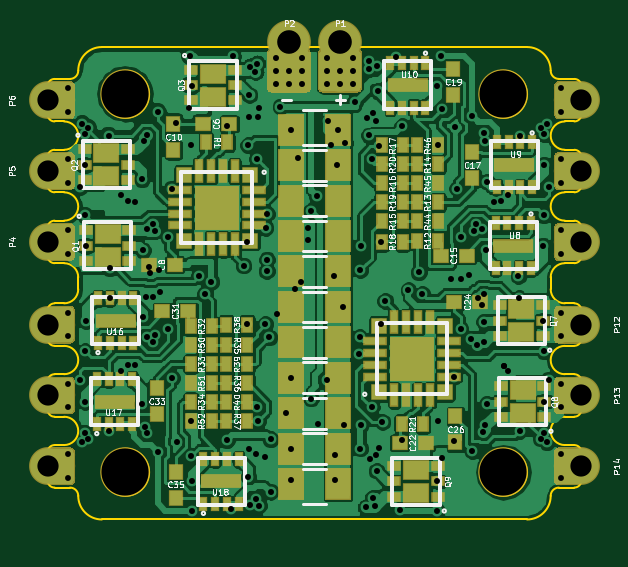
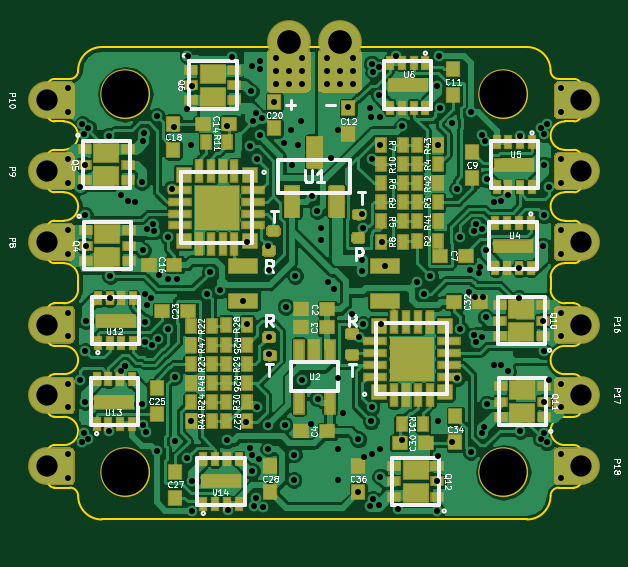
Circuit board: 8 layer files. Board 22.6 x 20.0 mm.
- bottom_copper: 6s4in1-B.Cu.gbl (241276 bytes)
- bottom_mask: 6s4in1-B.Mask.gbs (54134 bytes)
- bottom_silk: 6s4in1-B.SilkS.gbo (63896 bytes)
- outline: 6s4in1-Edge.Cuts.gm1 (6139 bytes)
- top_copper: 6s4in1-F.Cu.gtl (226489 bytes)
- top_mask: 6s4in1-F.Mask.gts (34227 bytes)
- top_silk: 6s4in1-F.SilkS.gto (58860 bytes)
- drill: 6s4in1.drl (4902 bytes)

=== bottom_copper: 6s4in1-B.Cu.gbl (241276 bytes, source omitted) ===
=== bottom_mask: 6s4in1-B.Mask.gbs (54134 bytes, source omitted) ===
=== bottom_silk: 6s4in1-B.SilkS.gbo (63896 bytes, source omitted) ===
=== outline: 6s4in1-Edge.Cuts.gm1 ===
G04 #@! TF.GenerationSoftware,KiCad,Pcbnew,(2018-02-05 revision d1a45d147)-makepkg*
G04 #@! TF.CreationDate,2019-01-14T08:16:46-05:00*
G04 #@! TF.ProjectId,6s4in1,367334696E312E6B696361645F706362,rev?*
G04 #@! TF.SameCoordinates,Original*
G04 #@! TF.FileFunction,Profile,NP*
%FSLAX46Y46*%
G04 Gerber Fmt 4.6, Leading zero omitted, Abs format (unit mm)*
G04 Created by KiCad (PCBNEW (2018-02-05 revision d1a45d147)-makepkg) date 01/14/19 08:16:46*
%MOMM*%
%LPD*%
G01*
G04 APERTURE LIST*
%ADD10C,0.100000*%
G04 APERTURE END LIST*
D10*
X23000000Y-22000000D02*
G75*
G03X23000000Y-22000000I-1000000J0D01*
G01*
X18700000Y-24650000D02*
X18700000Y-25850000D01*
X18700000Y-21650000D02*
X18700000Y-22850000D01*
X19000000Y-26150000D02*
G75*
G02X18700000Y-25850000I0J300000D01*
G01*
X19400000Y-23150000D02*
G75*
G02X19400000Y-24350000I0J-600000D01*
G01*
X19000000Y-23150000D02*
X19400000Y-23150000D01*
X18700000Y-21650000D02*
G75*
G02X19000000Y-21350000I300000J0D01*
G01*
X18700000Y-24650000D02*
G75*
G02X19000000Y-24350000I300000J0D01*
G01*
X19000000Y-23150000D02*
G75*
G02X18700000Y-22850000I0J300000D01*
G01*
X18700000Y-27650000D02*
X18700000Y-28850000D01*
X19000000Y-29150000D02*
G75*
G02X18700000Y-28850000I0J300000D01*
G01*
X18700000Y-27650000D02*
G75*
G02X19000000Y-27350000I300000J0D01*
G01*
X19400000Y-24350000D02*
X19000000Y-24350000D01*
X19000000Y-26150000D02*
X19400000Y-26150000D01*
X19400000Y-26150000D02*
G75*
G02X19400000Y-27350000I0J-600000D01*
G01*
X19400000Y-29150000D02*
G75*
G02X20000000Y-29750000I0J-600000D01*
G01*
X19400000Y-27350000D02*
X19000000Y-27350000D01*
X19000000Y-29150000D02*
X19400000Y-29150000D01*
X19000000Y-21350000D02*
X19650000Y-21350000D01*
X19650000Y-21350000D02*
G75*
G03X20000000Y-21000000I0J350000D01*
G01*
X20000000Y-21000000D02*
G75*
G02X21000000Y-20000000I1000000J0D01*
G01*
X18700000Y-31150000D02*
G75*
G02X19000000Y-30850000I300000J0D01*
G01*
X19400000Y-30850000D02*
X19000000Y-30850000D01*
X20000000Y-30250000D02*
G75*
G02X19400000Y-30850000I-600000J0D01*
G01*
X20000000Y-29750000D02*
X20000000Y-30250000D01*
X39000000Y-20000000D02*
X21000000Y-20000000D01*
X40000000Y-21000000D02*
G75*
G03X39000000Y-20000000I-1000000J0D01*
G01*
X40000000Y-21000000D02*
G75*
G03X40350000Y-21350000I350000J0D01*
G01*
X40350000Y-21350000D02*
X41000000Y-21350000D01*
X19000000Y-38650000D02*
X19650000Y-38650000D01*
X19650000Y-38650000D02*
G75*
G02X20000000Y-39000000I0J-350000D01*
G01*
X20000000Y-39000000D02*
G75*
G03X21000000Y-40000000I1000000J0D01*
G01*
X40000000Y-39000000D02*
G75*
G02X39000000Y-40000000I-1000000J0D01*
G01*
X40600000Y-23150000D02*
X41000000Y-23150000D01*
X40000000Y-29750000D02*
G75*
G02X40600000Y-29150000I600000J0D01*
G01*
X41300000Y-22850000D02*
G75*
G02X41000000Y-23150000I-300000J0D01*
G01*
X41000000Y-21350000D02*
G75*
G02X41300000Y-21650000I0J-300000D01*
G01*
X40000000Y-30250000D02*
X40000000Y-29750000D01*
X41300000Y-22850000D02*
X41300000Y-21650000D01*
X40600000Y-24350000D02*
G75*
G02X40600000Y-23150000I0J600000D01*
G01*
X40600000Y-26150000D02*
X41000000Y-26150000D01*
X41000000Y-24350000D02*
X40600000Y-24350000D01*
X41300000Y-25850000D02*
G75*
G02X41000000Y-26150000I-300000J0D01*
G01*
X41300000Y-25850000D02*
X41300000Y-24650000D01*
X41000000Y-24350000D02*
G75*
G02X41300000Y-24650000I0J-300000D01*
G01*
X40600000Y-36850000D02*
G75*
G02X40600000Y-35650000I0J600000D01*
G01*
X40000000Y-39000000D02*
G75*
G02X40350000Y-38650000I350000J0D01*
G01*
X41300000Y-35350000D02*
X41300000Y-34150000D01*
X41300000Y-35350000D02*
G75*
G02X41000000Y-35650000I-300000J0D01*
G01*
X41000000Y-33850000D02*
X40600000Y-33850000D01*
X41000000Y-33850000D02*
G75*
G02X41300000Y-34150000I0J-300000D01*
G01*
X40350000Y-38650000D02*
X41000000Y-38650000D01*
X41000000Y-36850000D02*
X40600000Y-36850000D01*
X40600000Y-33850000D02*
G75*
G02X40600000Y-32650000I0J600000D01*
G01*
X41300000Y-38350000D02*
X41300000Y-37150000D01*
X41000000Y-36850000D02*
G75*
G02X41300000Y-37150000I0J-300000D01*
G01*
X40600000Y-35650000D02*
X41000000Y-35650000D01*
X41300000Y-38350000D02*
G75*
G02X41000000Y-38650000I-300000J0D01*
G01*
X41000000Y-30850000D02*
X40600000Y-30850000D01*
X41000000Y-30850000D02*
G75*
G02X41300000Y-31150000I0J-300000D01*
G01*
X41300000Y-28850000D02*
X41300000Y-27650000D01*
X41300000Y-28850000D02*
G75*
G02X41000000Y-29150000I-300000J0D01*
G01*
X41300000Y-32350000D02*
G75*
G02X41000000Y-32650000I-300000J0D01*
G01*
X41000000Y-27350000D02*
X40600000Y-27350000D01*
X41000000Y-27350000D02*
G75*
G02X41300000Y-27650000I0J-300000D01*
G01*
X40600000Y-32650000D02*
X41000000Y-32650000D01*
X40600000Y-30850000D02*
G75*
G02X40000000Y-30250000I0J600000D01*
G01*
X40600000Y-27350000D02*
G75*
G02X40600000Y-26150000I0J600000D01*
G01*
X40600000Y-29150000D02*
X41000000Y-29150000D01*
X41300000Y-32350000D02*
X41300000Y-31150000D01*
X19400000Y-36850000D02*
X19000000Y-36850000D01*
X18700000Y-37150000D02*
X18700000Y-38350000D01*
X19000000Y-38650000D02*
G75*
G02X18700000Y-38350000I0J300000D01*
G01*
X18700000Y-37150000D02*
G75*
G02X19000000Y-36850000I300000J0D01*
G01*
X19400000Y-35650000D02*
G75*
G02X19400000Y-36850000I0J-600000D01*
G01*
X19400000Y-33850000D02*
X19000000Y-33850000D01*
X19000000Y-35650000D02*
X19400000Y-35650000D01*
X18700000Y-34150000D02*
X18700000Y-35350000D01*
X19000000Y-35650000D02*
G75*
G02X18700000Y-35350000I0J300000D01*
G01*
X18700000Y-34150000D02*
G75*
G02X19000000Y-33850000I300000J0D01*
G01*
X19400000Y-32650000D02*
G75*
G02X19400000Y-33850000I0J-600000D01*
G01*
X19000000Y-32650000D02*
X19400000Y-32650000D01*
X18700000Y-31150000D02*
X18700000Y-32350000D01*
X19000000Y-32650000D02*
G75*
G02X18700000Y-32350000I0J300000D01*
G01*
X39000000Y-22000000D02*
G75*
G03X39000000Y-22000000I-1000000J0D01*
G01*
X23000000Y-38000000D02*
G75*
G03X23000000Y-38000000I-1000000J0D01*
G01*
X39000000Y-38000000D02*
G75*
G03X39000000Y-38000000I-1000000J0D01*
G01*
X39000000Y-40000000D02*
X21000000Y-40000000D01*
M02*

=== top_copper: 6s4in1-F.Cu.gtl (226489 bytes, source omitted) ===
=== top_mask: 6s4in1-F.Mask.gts (34227 bytes, source omitted) ===
=== top_silk: 6s4in1-F.SilkS.gto (58860 bytes, source omitted) ===
=== drill: 6s4in1.drl ===
M48
;DRILL file {KiCad (2018-02-05 revision d1a45d147)-makepkg} date 01/14/19 08:16:53
;FORMAT={-:-/ absolute / inch / decimal}
FMAT,2
INCH,TZ
T1C0.0098
T2C0.0100
T3C0.0354
T4C0.0394
T5C0.0787
%
G90
G05
M72
T1
X0.7697Y-1.5059
X1.5925Y-1.1319
X0.7697Y-1.3484
X1.5925Y-0.8563
X1.5925Y-0.8957
X0.7697Y-0.9744
X1.5925Y-1.0925
X1.5925Y-0.9744
X1.5925Y-1.0138
X0.7697Y-0.8563
X0.7697Y-0.8957
X0.7697Y-1.3878
X0.7697Y-1.0138
X0.7697Y-1.4665
X0.7697Y-1.0925
X0.7697Y-1.1319
X1.5925Y-1.2303
X1.5925Y-1.2697
X1.5925Y-1.3484
X1.5925Y-1.3878
X1.5925Y-1.4665
X1.5925Y-1.5059
X0.7697Y-1.2303
X0.7697Y-1.2697
T2
X0.7905Y-1.0201
X0.7905Y-1.3421
X0.7941Y-0.9161
X0.7941Y-1.4461
X0.7979Y-0.9323
X0.7979Y-1.4299
X0.7982Y-0.9837
X0.7982Y-1.3785
X0.7988Y-1.0679
X0.7988Y-1.2943
X0.8002Y-1.1187
X0.8002Y-1.2435
X0.8041Y-0.9224
X0.8041Y-1.4399
X0.8379Y-0.935
X0.8379Y-1.4272
X0.84Y-1.1561
X0.84Y-1.2061
X0.8588Y-1.0341
X0.8588Y-1.3281
X0.8704Y-1.0447
X0.8704Y-1.3175
X0.8819Y-1.0449
X0.8819Y-1.3173
X0.8933Y-1.3821
X0.8937Y-1.0079
X0.8953Y-1.1262
X0.8953Y-1.2379
X0.8963Y-0.9442
X0.8982Y-1.4207
X0.9008Y-1.2047
X0.9016Y-0.9343
X0.9018Y-1.4309
X0.9024Y-1.0909
X0.9024Y-1.2713
X0.9053Y-1.154
X0.9075Y-1.1646
X0.9118Y-1.0831
X0.9118Y-1.2791
X0.9127Y-1.2039
X0.9146Y-1.0941
X0.9146Y-1.2681
X0.9202Y-0.8962
X0.9205Y-1.4618
X0.9219Y-1.1589
X0.9239Y-1.1952
X0.9376Y-1.1046
X0.9376Y-1.2577
X0.9434Y-1.0232
X0.9434Y-1.339
X0.9509Y-0.9148
X0.9512Y-1.4454
X0.9717Y-0.8886
X0.9734Y-0.8019
X0.9752Y-0.9513
X0.9752Y-1.4109
X0.9757Y-1.4687
X0.9772Y-1.5602
X0.9773Y-0.8521
X0.9774Y-1.51
X0.9886Y-1.1687
X0.9989Y-1.1992
X1.0095Y-1.1784
X1.0348Y-0.9195
X1.0348Y-1.4427
X1.0413Y-1.5579
X1.0454Y-0.8021
X1.063Y-1.1516
X1.0691Y-1.1129
X1.0694Y-1.2494
X1.0709Y-0.951
X1.0711Y-1.5036
X1.0725Y-0.9044
X1.0725Y-1.4578
X1.0728Y-0.8672
X1.074Y-0.8199
X1.074Y-1.5508
X1.0828Y-0.8287
X1.0838Y-1.5411
X1.0843Y-1.4665
X1.0857Y-0.8149
X1.0858Y-0.9742
X1.0858Y-1.388
X1.0868Y-1.411
X1.087Y-0.9043
X1.0882Y-1.5516
X1.0886Y-0.8886
X1.098Y-1.4709
X1.0994Y-1.2492
X1.0996Y-1.0886
X1.1016Y-1.1606
X1.1019Y-1.0655
X1.102Y-1.1417
X1.1059Y-1.2713
X1.1079Y-1.5287
X1.108Y-1.4409
X1.1187Y-1.2325
X1.1244Y-0.8866
X1.1336Y-1.3976
X1.1417Y-0.9252
X1.1417Y-1.3386
X1.1417Y-1.4567
X1.1417Y-1.509
X1.1484Y-1.1913
X1.1541Y-0.9719
X1.1579Y-1.1788
X1.1698Y-1.1093
X1.1705Y-1.0894
X1.1754Y-1.3732
X1.176Y-1.0606
X1.1854Y-1.0362
X1.1868Y-1.415
X1.2015Y-1.3424
X1.2039Y-0.9114
X1.2087Y-0.95
X1.2134Y-1.1685
X1.2156Y-1.4666
X1.2158Y-1.509
X1.2186Y-0.9843
X1.2205Y-0.9252
X1.2286Y-1.2205
X1.2307Y-1.4171
X1.2324Y-0.9474
X1.248Y-0.8795
X1.2559Y-1.2994
X1.2563Y-1.2713
X1.2575Y-1.1587
X1.2578Y-1.4566
X1.2579Y-1.4175
X1.2587Y-1.1185
X1.2669Y-1.5543
X1.2685Y-0.9051
X1.2713Y-0.8244
X1.2717Y-0.811
X1.2719Y-0.9347
X1.2736Y-1.4736
X1.2764Y-1.388
X1.2764Y-0.9742
X1.2783Y-1.539
X1.2791Y-0.898
X1.2815Y-1.5524
X1.2835Y-0.9107
X1.2843Y-1.4681
X1.2851Y-1.4938
X1.2854Y-0.8185
X1.2869Y-0.8614
X1.2882Y-0.9531
X1.2882Y-1.4555
X1.2928Y-1.1128
X1.2928Y-1.2494
X1.2945Y-1.4122
X1.2992Y-1.2106
X1.3177Y-0.8043
X1.3243Y-1.5587
X1.3274Y-0.9195
X1.3274Y-1.4427
X1.3378Y-1.1925
X1.3551Y-1.1627
X1.3605Y-1.1995
X1.3849Y-1.5101
X1.3849Y-0.8521
X1.385Y-1.5602
X1.387Y-0.9513
X1.387Y-1.4109
X1.3925Y-0.8019
X1.3936Y-1.4727
X1.3941Y-0.8906
X1.4094Y-1.1744
X1.4129Y-1.4446
X1.4141Y-1.3368
X1.4151Y-0.9207
X1.4188Y-1.0232
X1.4246Y-1.1046
X1.4246Y-1.2577
X1.4248Y-1.1744
X1.4394Y-1.1677
X1.4413Y-1.274
X1.4441Y-0.9024
X1.4441Y-1.4606
X1.4476Y-1.0941
X1.4504Y-1.0831
X1.4516Y-1.2842
X1.453Y-1.2052
X1.4598Y-1.0909
X1.4604Y-1.2168
X1.4618Y-1.4287
X1.4639Y-1.2453
X1.464Y-1.1996
X1.464Y-1.2783
X1.4642Y-0.9311
X1.4659Y-0.9442
X1.4659Y-1.418
X1.4665Y-1.1262
X1.4687Y-1.0122
X1.4689Y-1.3821
X1.4803Y-1.0449
X1.4919Y-1.0447
X1.4968Y-1.3192
X1.4968Y-1.3192
X1.5034Y-1.0341
X1.5034Y-1.3281
X1.5211Y-1.1691
X1.5222Y-1.2061
X1.5234Y-1.4268
X1.5236Y-0.9354
X1.5581Y-0.9224
X1.5581Y-1.4399
X1.562Y-1.1187
X1.562Y-1.2435
X1.5634Y-1.0679
X1.5634Y-1.2943
X1.564Y-0.9837
X1.564Y-1.3785
X1.5643Y-0.9323
X1.5643Y-1.4299
X1.5681Y-0.9161
X1.5681Y-1.4461
X1.5717Y-1.0201
X1.5717Y-1.3421
X1.1169Y-0.8051
X1.1169Y-0.8268
X1.1169Y-0.8484
X1.1386Y-0.8268
X1.1386Y-0.8484
X1.1602Y-0.8051
X1.1602Y-0.8268
X1.202Y-0.8051
X1.202Y-0.8268
X1.202Y-0.8484
X1.2236Y-0.8484
X1.2453Y-0.8051
X1.2453Y-0.8484
X1.1602Y-0.8484
X1.2236Y-0.8268
X1.2453Y-0.8268
T3
X1.626Y-1.3681
X1.626Y-1.25
X0.7362Y-1.3681
X0.7362Y-1.1122
X1.626Y-0.876
X0.7362Y-0.9941
X0.7362Y-1.25
X1.626Y-0.9941
X1.626Y-1.1122
X0.7362Y-1.4862
X1.626Y-1.4862
X0.7362Y-0.876
T4
X1.1386Y-0.7795
X1.2236Y-0.7795
T5
X0.8661Y-1.4961
X0.8661Y-0.8661
X1.4961Y-0.8661
X1.4961Y-1.4961
T0
M30

